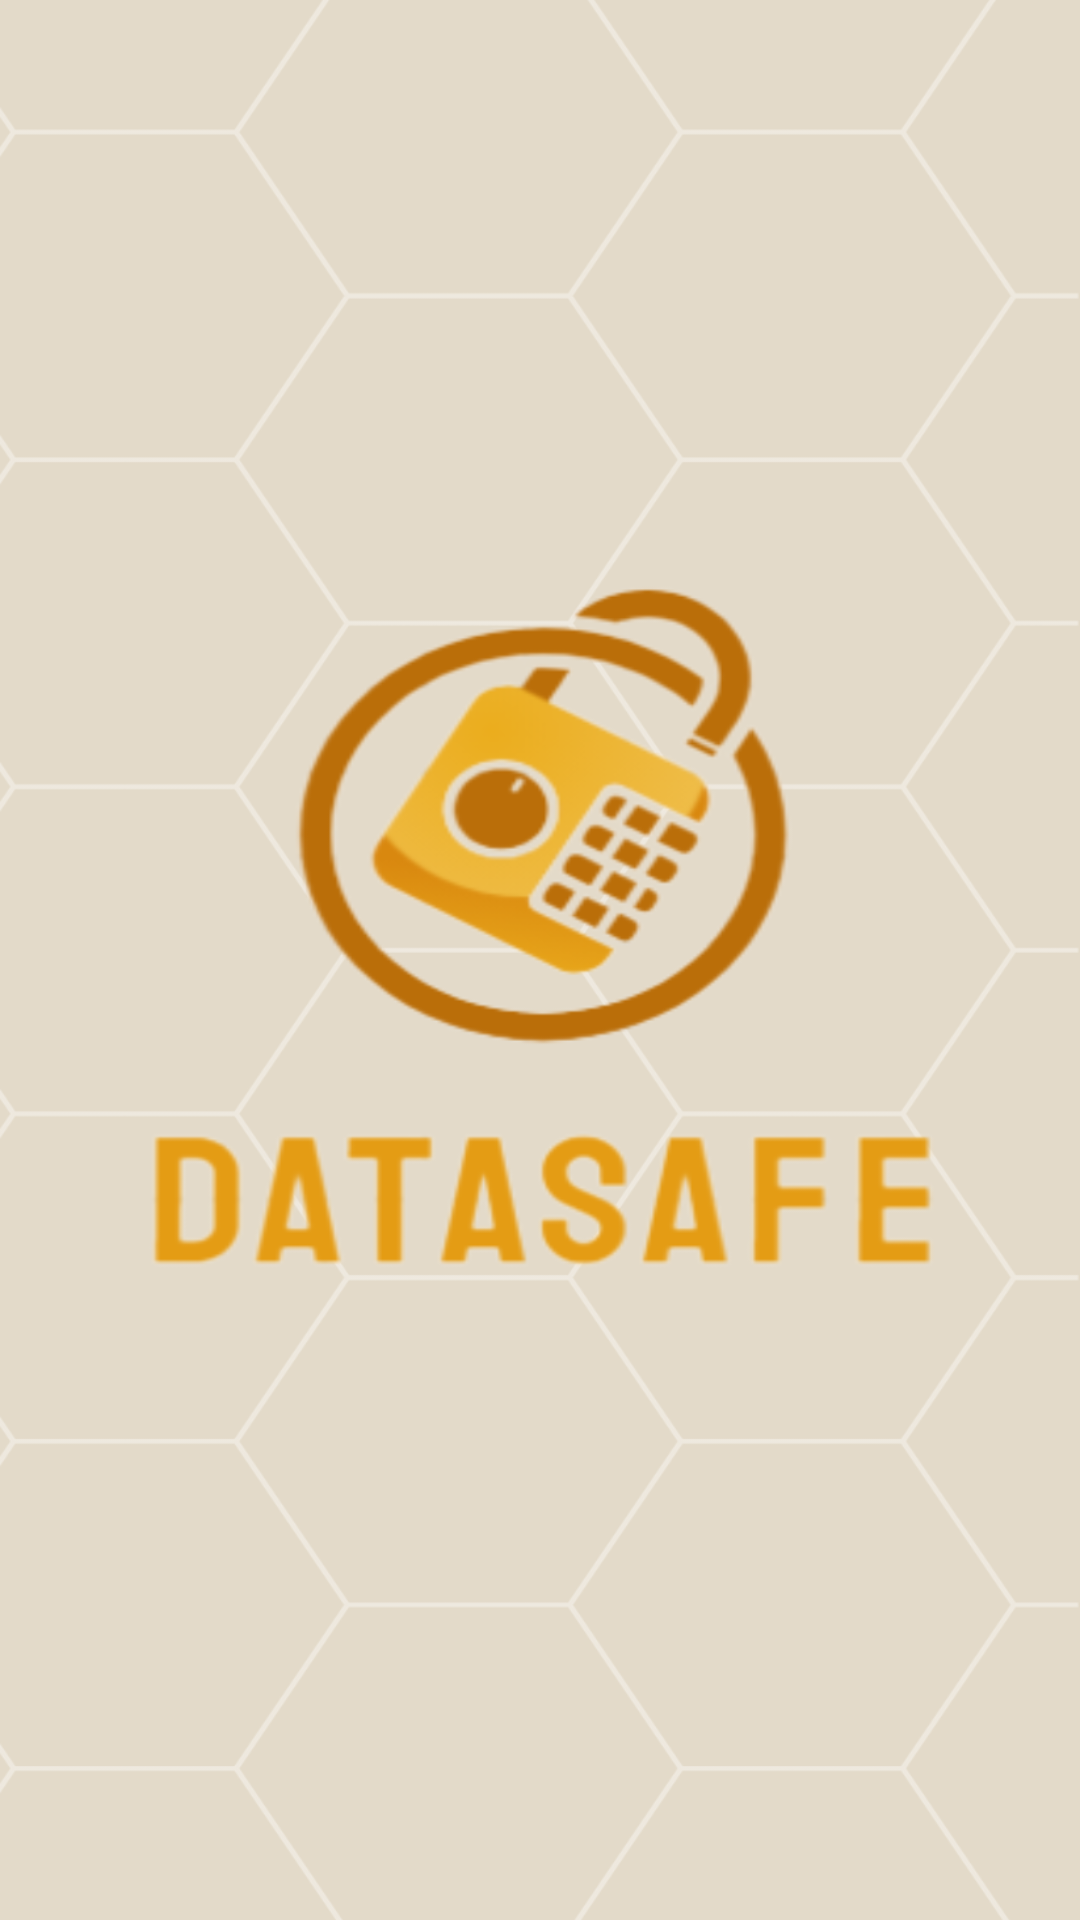

Here is an Android app screen rendered from its layout file. Give the layout XML and the strings, colors and styles it references.
<!-- AndroidManifest.xml: application theme Theme.SemestralHuella -->
<!-- res/layout/activity_main.xml -->
<?xml version="1.0" encoding="utf-8"?>
<androidx.constraintlayout.widget.ConstraintLayout xmlns:android="http://schemas.android.com/apk/res/android"
    xmlns:tools="http://schemas.android.com/tools"
    android:layout_width="match_parent"
    android:layout_height="match_parent"
    tools:context=".MainActivity"
    android:background="@drawable/main">

</androidx.constraintlayout.widget.ConstraintLayout>
<!-- resources referenced by this layout -->
<resources>
  <!-- drawable main: png bitmap (drawable, 218485 bytes) -->
  <style name="Theme.SemestralHuella" parent="Theme.MaterialComponents.DayNight.DarkActionBar">
          
          <item name="colorPrimary">@color/purple_500</item>
          <item name="colorPrimaryVariant">@color/purple_700</item>
          <item name="colorOnPrimary">@color/white</item>
          
          <item name="colorSecondary">@color/teal_200</item>
          <item name="colorSecondaryVariant">@color/teal_700</item>
          <item name="colorOnSecondary">@color/black</item>
          
          <item name="android:statusBarColor">?attr/colorPrimaryVariant</item>
          
      </style>
  <color name="purple_500">#FF6200EE</color>
  <color name="purple_700">#FF3700B3</color>
  <color name="white">#FFFFFFFF</color>
  <color name="teal_200">#FF03DAC5</color>
  <color name="teal_700">#FF018786</color>
  <color name="black">#FF000000</color>
</resources>
